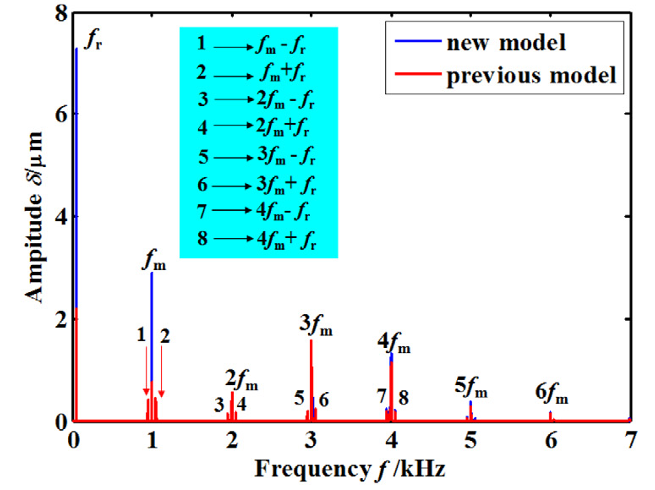

The data file committed next to this chart (first rows):
0.04493856433707155, 7.117544033574568
0.04285, 6.863
0.04285, 6.648
0.04285, 6.433
0.04285, 6.218
0.04912, 6.006
0.04285, 5.787
0.04285, 5.572
0.04285, 5.357
0.04285, 5.142
0.04285, 4.926
0.04285, 4.711
0.04285, 4.496
0.04285, 4.281
0.04912, 4.046
0.04285, 3.851
0.04285, 3.635
0.04285, 3.42
0.04285, 3.205
0.04285, 2.99
0.04285, 2.775
0.04285, 2.559
0.04076, 2.341
0.9954, 2.814
0.9954, 2.598
0.9954, 2.383
0.9954, 2.168
0.9954, 1.953
0.9954, 1.738
0.9954, 1.522
0.9954, 1.307
0.9975, 1.027
0.9891, 0.8867
3.019, 0.2704
3.985, 0.2313
3.997, 1.262
4.997, 0.09242
4.993, 0.3585
5.99, 0.1922
6.98, 0.07482
0.04437, 7.29
0.04437, 2.182
0.05547, 1.957
0.04437, 1.784
0.04437, 1.593
0.04437, 1.403
0.04437, 1.126
0.05547, 0.8658
0.04437, 0.6407
0.05547, 0.3463
0.05547, 0.1385
0.05547, 0
0.1886, 0
0.3994, 0
0.6434, 0
0.8653, 0.01732
0.9319, 0.01732
0.9319, 0.1039
0.954, 0.2424
0.954, 0.3463
0.9873, 0
... 117 more rows
